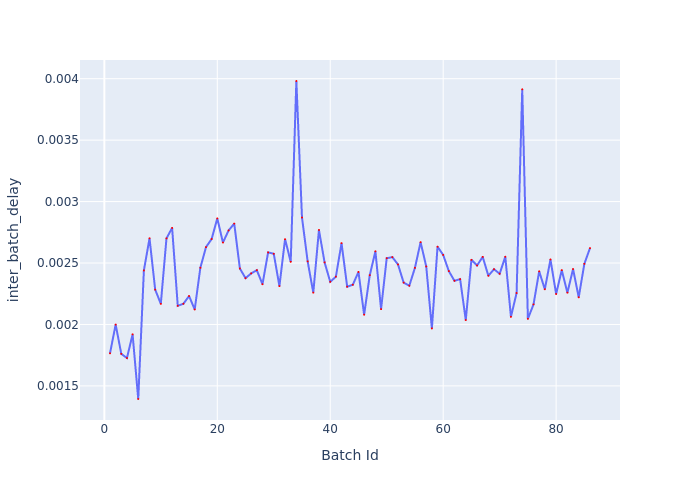

The file beside this chart, header and first rows:
Batch Id, inter_batch_delay
1, 0.001765
2, 0.001999
3, 0.001761
4, 0.001727
5, 0.001919
6, 0.001393
7, 0.002439
8, 0.002701
9, 0.002284
10, 0.002168
11, 0.0027
12, 0.002786
13, 0.002152
14, 0.002169
15, 0.002231
16, 0.002122
17, 0.002462
18, 0.002629
19, 0.002696
20, 0.002863
21, 0.002667
22, 0.002765
23, 0.002821
24, 0.002455
25, 0.002377
26, 0.002416
27, 0.002442
28, 0.002327
29, 0.002586
30, 0.002575
31, 0.002312
32, 0.002694
33, 0.00251
34, 0.003981
35, 0.00287
36, 0.002513
37, 0.002259
38, 0.002769
39, 0.002505
40, 0.002347
41, 0.002389
42, 0.002662
43, 0.002307
44, 0.002323
45, 0.002427
46, 0.00208
47, 0.002401
48, 0.002595
49, 0.002125
50, 0.002539
51, 0.002548
52, 0.002488
53, 0.002341
54, 0.002315
55, 0.002461
56, 0.00267
57, 0.002472
58, 0.001968
59, 0.002633
60, 0.002566
... 26 more rows
